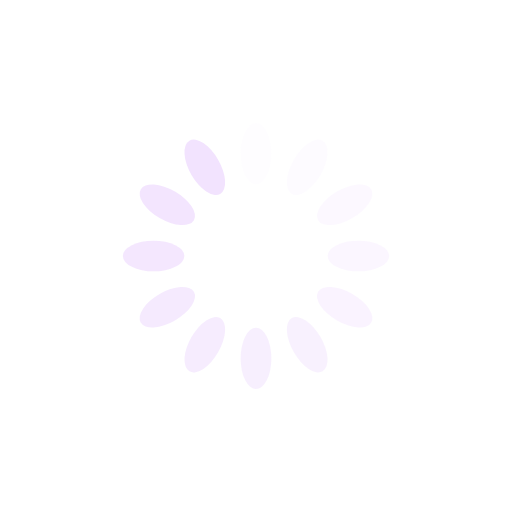
t = 0.00 s
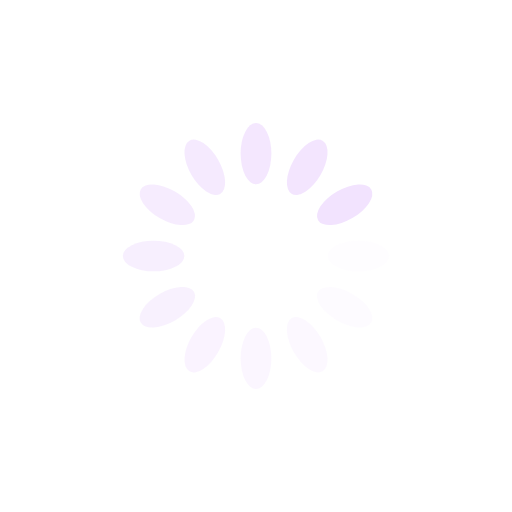
t = 0.25 s
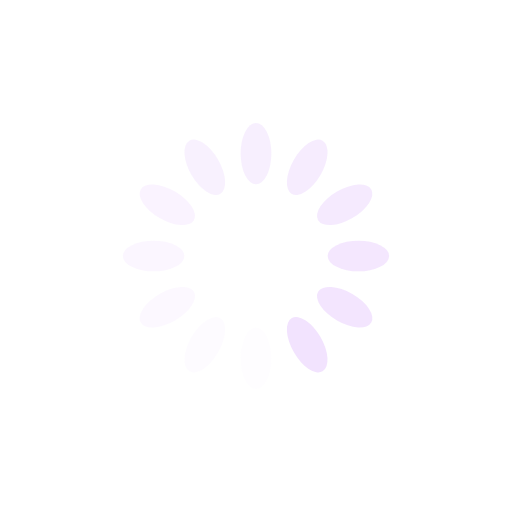
t = 0.50 s
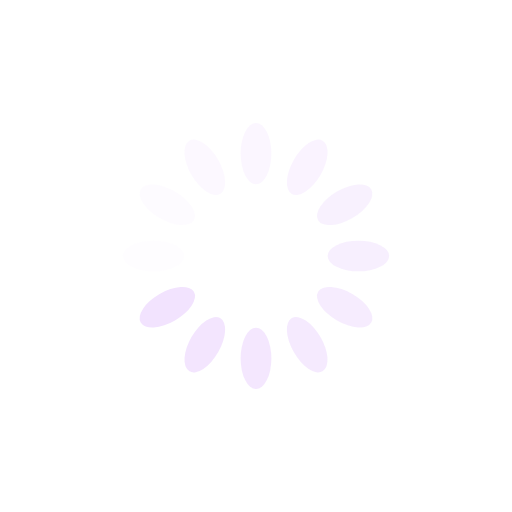
t = 0.75 s

The animated SVG that drew these frames (rendered in a browser with its animation timeline set to each time). Animation: 12 SMIL elements (animate=12); one cycle of 1.00 s, repeats indefinitely.

<?xml version="1.0" encoding="utf-8"?>
<svg xmlns="http://www.w3.org/2000/svg" xmlns:xlink="http://www.w3.org/1999/xlink" style="margin: auto; background: transperent; display: block; shape-rendering: auto;" width="200px" height="200px" viewBox="0 0 100 100" preserveAspectRatio="xMidYMid">
<g transform="rotate(0 50 50)">
  <rect x="47" y="24" rx="3" ry="6" width="6" height="12" fill="#f2e3fe">
    <animate attributeName="opacity" values="1;0" keyTimes="0;1" dur="1s" begin="-0.9166666666666666s" repeatCount="indefinite"></animate>
  </rect>
</g><g transform="rotate(30 50 50)">
  <rect x="47" y="24" rx="3" ry="6" width="6" height="12" fill="#f2e3fe">
    <animate attributeName="opacity" values="1;0" keyTimes="0;1" dur="1s" begin="-0.8333333333333334s" repeatCount="indefinite"></animate>
  </rect>
</g><g transform="rotate(60 50 50)">
  <rect x="47" y="24" rx="3" ry="6" width="6" height="12" fill="#f2e3fe">
    <animate attributeName="opacity" values="1;0" keyTimes="0;1" dur="1s" begin="-0.75s" repeatCount="indefinite"></animate>
  </rect>
</g><g transform="rotate(90 50 50)">
  <rect x="47" y="24" rx="3" ry="6" width="6" height="12" fill="#f2e3fe">
    <animate attributeName="opacity" values="1;0" keyTimes="0;1" dur="1s" begin="-0.6666666666666666s" repeatCount="indefinite"></animate>
  </rect>
</g><g transform="rotate(120 50 50)">
  <rect x="47" y="24" rx="3" ry="6" width="6" height="12" fill="#f2e3fe">
    <animate attributeName="opacity" values="1;0" keyTimes="0;1" dur="1s" begin="-0.5833333333333334s" repeatCount="indefinite"></animate>
  </rect>
</g><g transform="rotate(150 50 50)">
  <rect x="47" y="24" rx="3" ry="6" width="6" height="12" fill="#f2e3fe">
    <animate attributeName="opacity" values="1;0" keyTimes="0;1" dur="1s" begin="-0.5s" repeatCount="indefinite"></animate>
  </rect>
</g><g transform="rotate(180 50 50)">
  <rect x="47" y="24" rx="3" ry="6" width="6" height="12" fill="#f2e3fe">
    <animate attributeName="opacity" values="1;0" keyTimes="0;1" dur="1s" begin="-0.4166666666666667s" repeatCount="indefinite"></animate>
  </rect>
</g><g transform="rotate(210 50 50)">
  <rect x="47" y="24" rx="3" ry="6" width="6" height="12" fill="#f2e3fe">
    <animate attributeName="opacity" values="1;0" keyTimes="0;1" dur="1s" begin="-0.3333333333333333s" repeatCount="indefinite"></animate>
  </rect>
</g><g transform="rotate(240 50 50)">
  <rect x="47" y="24" rx="3" ry="6" width="6" height="12" fill="#f2e3fe">
    <animate attributeName="opacity" values="1;0" keyTimes="0;1" dur="1s" begin="-0.25s" repeatCount="indefinite"></animate>
  </rect>
</g><g transform="rotate(270 50 50)">
  <rect x="47" y="24" rx="3" ry="6" width="6" height="12" fill="#f2e3fe">
    <animate attributeName="opacity" values="1;0" keyTimes="0;1" dur="1s" begin="-0.16666666666666666s" repeatCount="indefinite"></animate>
  </rect>
</g><g transform="rotate(300 50 50)">
  <rect x="47" y="24" rx="3" ry="6" width="6" height="12" fill="#f2e3fe">
    <animate attributeName="opacity" values="1;0" keyTimes="0;1" dur="1s" begin="-0.08333333333333333s" repeatCount="indefinite"></animate>
  </rect>
</g><g transform="rotate(330 50 50)">
  <rect x="47" y="24" rx="3" ry="6" width="6" height="12" fill="#f2e3fe">
    <animate attributeName="opacity" values="1;0" keyTimes="0;1" dur="1s" begin="0s" repeatCount="indefinite"></animate>
  </rect>
</g>
<!-- [ldio] generated by https://loading.io/ --></svg>
